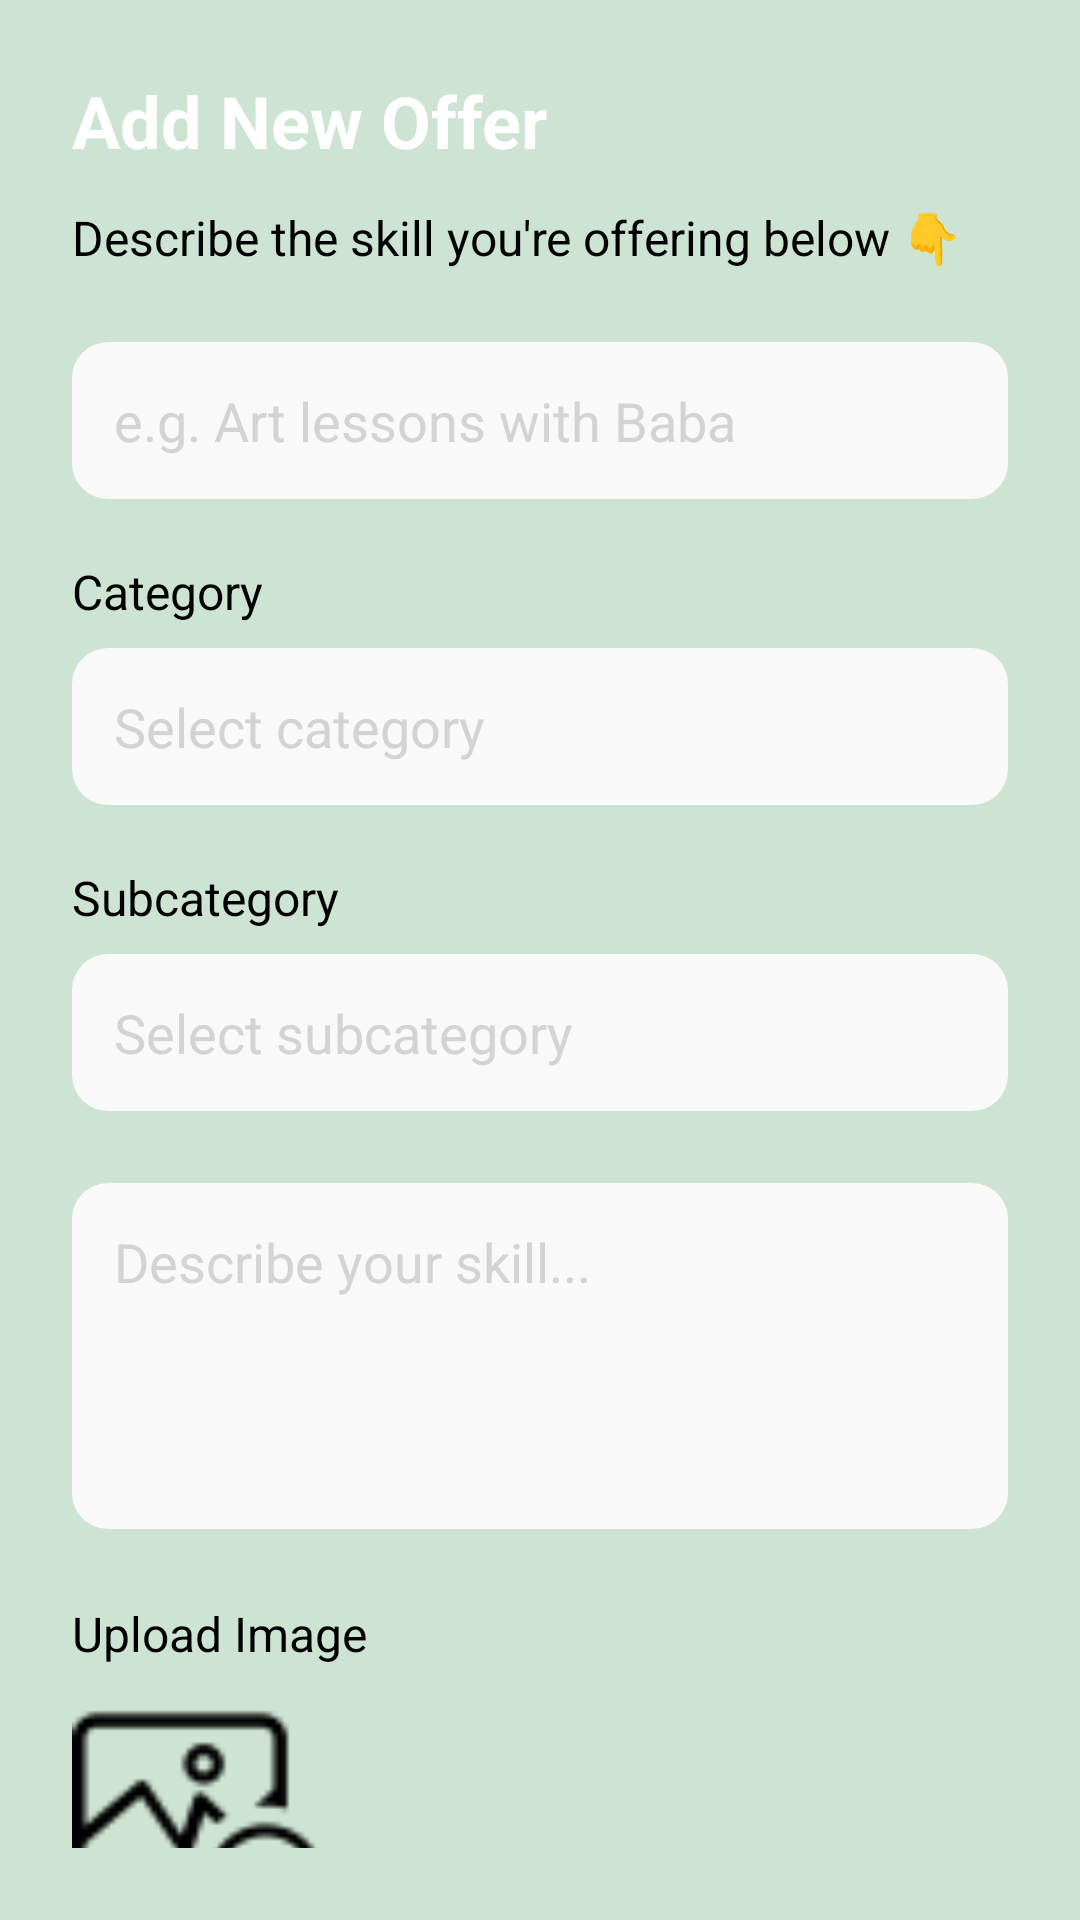

Layout XML and referenced resources for this Android screen:
<!-- AndroidManifest.xml: application theme Theme.SkillExchangeApp -->
<!-- res/layout/fragment_add_new_offer.xml -->
<?xml version="1.0" encoding="utf-8"?>
<androidx.constraintlayout.widget.ConstraintLayout
    xmlns:android="http://schemas.android.com/apk/res/android"
    xmlns:app="http://schemas.android.com/apk/res-auto"
    android:layout_width="match_parent"
    android:layout_height="match_parent"
    android:background="@color/color_background"
    android:padding="24dp">

    
    <TextView
        android:id="@+id/textAddSkillTitle"
        android:layout_width="wrap_content"
        android:layout_height="wrap_content"
        android:text="Add New Offer"
        android:textSize="24sp"
        android:textStyle="bold"
        android:textColor="@color/white"
        app:layout_constraintTop_toTopOf="parent"
        app:layout_constraintStart_toStartOf="parent" />

    
    <TextView
        android:id="@+id/textAddSkillDesc"
        android:layout_width="0dp"
        android:layout_height="wrap_content"
        android:text="Describe the skill you're offering below 👇"
        android:textSize="16sp"
        android:textColor="@color/black"
        android:layout_marginTop="12dp"
        app:layout_constraintTop_toBottomOf="@id/textAddSkillTitle"
        app:layout_constraintStart_toStartOf="parent"
        app:layout_constraintEnd_toEndOf="parent" />

    
    <EditText
        android:id="@+id/editSkillField"
        android:layout_width="0dp"
        android:layout_height="wrap_content"
        android:hint="e.g. Art lessons with Baba"
        android:background="@drawable/rounded_edittext"
        android:padding="14dp"
        android:textColor="@color/black"
        android:textColorHint="@color/gray_light"
        android:layout_marginTop="24dp"
        app:layout_constraintTop_toBottomOf="@id/textAddSkillDesc"
        app:layout_constraintStart_toStartOf="parent"
        app:layout_constraintEnd_toEndOf="parent" />

    
    <TextView
        android:id="@+id/textCategoryLabel"
        android:layout_width="wrap_content"
        android:layout_height="wrap_content"
        android:text="Category"
        android:textSize="16sp"
        android:textColor="@color/black"
        android:layout_marginTop="20dp"
        app:layout_constraintTop_toBottomOf="@id/editSkillField"
        app:layout_constraintStart_toStartOf="parent" />

    
    <AutoCompleteTextView
        android:id="@+id/autoCompleteCategory"
        android:layout_width="0dp"
        android:layout_height="wrap_content"
        android:hint="Select category"
        android:background="@drawable/rounded_edittext"
        android:padding="14dp"
        android:textColor="@color/black"
        android:textColorHint="@color/gray_light"
        android:layout_marginTop="8dp"
        android:clickable="true"
        android:focusable="true"
        android:focusableInTouchMode="true"
        android:inputType="none"
        app:layout_constraintTop_toBottomOf="@id/textCategoryLabel"
        app:layout_constraintStart_toStartOf="parent"
        app:layout_constraintEnd_toEndOf="parent" />

    
    <TextView
        android:id="@+id/textSubCategoryLabel"
        android:layout_width="wrap_content"
        android:layout_height="wrap_content"
        android:text="Subcategory"
        android:textSize="16sp"
        android:textColor="@color/black"
        android:layout_marginTop="20dp"
        app:layout_constraintTop_toBottomOf="@id/autoCompleteCategory"
        app:layout_constraintStart_toStartOf="parent" />

    
    <AutoCompleteTextView
        android:id="@+id/autoCompleteSubCategory"
        android:layout_width="0dp"
        android:layout_height="wrap_content"
        android:hint="Select subcategory"
        android:background="@drawable/rounded_edittext"
        android:padding="14dp"
        android:textColor="@color/black"
        android:textColorHint="@color/gray_light"
        android:layout_marginTop="8dp"
        android:clickable="true"
        android:focusable="true"
        android:focusableInTouchMode="true"
        android:inputType="none"
        app:layout_constraintTop_toBottomOf="@id/textSubCategoryLabel"
        app:layout_constraintStart_toStartOf="parent"
        app:layout_constraintEnd_toEndOf="parent" />

    
    <EditText
        android:id="@+id/editSkillDescription"
        android:layout_width="0dp"
        android:layout_height="wrap_content"
        android:hint="Describe your skill..."
        android:minLines="4"
        android:gravity="top|start"
        android:background="@drawable/rounded_edittext"
        android:padding="14dp"
        android:textColor="@color/black"
        android:textColorHint="@color/gray_light"
        android:inputType="textMultiLine"
        android:layout_marginTop="24dp"
        app:layout_constraintTop_toBottomOf="@id/autoCompleteSubCategory"
        app:layout_constraintStart_toStartOf="parent"
        app:layout_constraintEnd_toEndOf="parent" />

    
    <TextView
        android:id="@+id/textSkillImageLabel"
        android:layout_width="wrap_content"
        android:layout_height="wrap_content"
        android:text="Upload Image"
        android:textSize="16sp"
        android:textColor="@color/black"
        android:layout_marginTop="24dp"
        app:layout_constraintTop_toBottomOf="@id/editSkillDescription"
        app:layout_constraintStart_toStartOf="parent" />

    
    <ImageView
        android:id="@+id/imageSkillPreview"
        android:layout_width="84dp"
        android:layout_height="84dp"
        android:layout_marginTop="12dp"
        android:src="@drawable/add_image_ic"
        android:scaleType="centerCrop"
        android:contentDescription="Add Image"
        android:clickable="true"
        android:focusable="true"
        android:clipToOutline="true"
        app:layout_constraintTop_toBottomOf="@id/textSkillImageLabel"
        app:layout_constraintStart_toStartOf="parent"/>

    
    <Button
        android:id="@+id/buttonConfirmSkill"
        android:layout_width="0dp"
        android:layout_height="wrap_content"
        android:text="Confirm Offer"
        android:textSize="16sp"
        android:backgroundTint="@color/color_primary"
        android:textColor="@color/white"
        android:layout_marginTop="32dp"
        android:layout_marginBottom="16dp"
        app:layout_constraintTop_toBottomOf="@id/imageSkillPreview"
        app:layout_constraintStart_toStartOf="parent"
        app:layout_constraintEnd_toEndOf="parent" />

</androidx.constraintlayout.widget.ConstraintLayout>
<!-- resources referenced by this layout -->
<resources>
  <color name="black">#FF000000</color>
  <color name="color_background">#CEE4D2</color>
  <color name="color_primary">#366254</color>
  <color name="gray_light">#d3d3d3</color>
  <color name="white">#FFFFFFFF</color>
  <!-- drawable add_image_ic: png bitmap (drawable, 1278 bytes) -->
  <!-- drawable rounded_edittext (drawable) -->
  <?xml version="1.0" encoding="utf-8"?>
  <shape xmlns:android="http://schemas.android.com/apk/res/android"
      android:shape="rectangle">
      <solid android:color="@color/color_card_bg"/>
      <corners android:radius="12dp"/>
  </shape>
  <style name="Theme.SkillExchangeApp" parent="Theme.MaterialComponents.Light.NoActionBar">
          
          <item name="colorPrimary">@color/color_primary</item> 
          <item name="colorOnPrimary">@color/white</item> 
          <item name="colorSecondary">@color/color_secondary</item> 
  
  
  
  
          <item name="windowActionBar">false</item>
          <item name="windowNoTitle">true</item>
  
          
          <item name="android:statusBarColor">@color/color_primary</item>
      </style>
  <color name="color_card_bg">#F9F9F9</color>
  <color name="color_secondary">#243742</color>
</resources>
